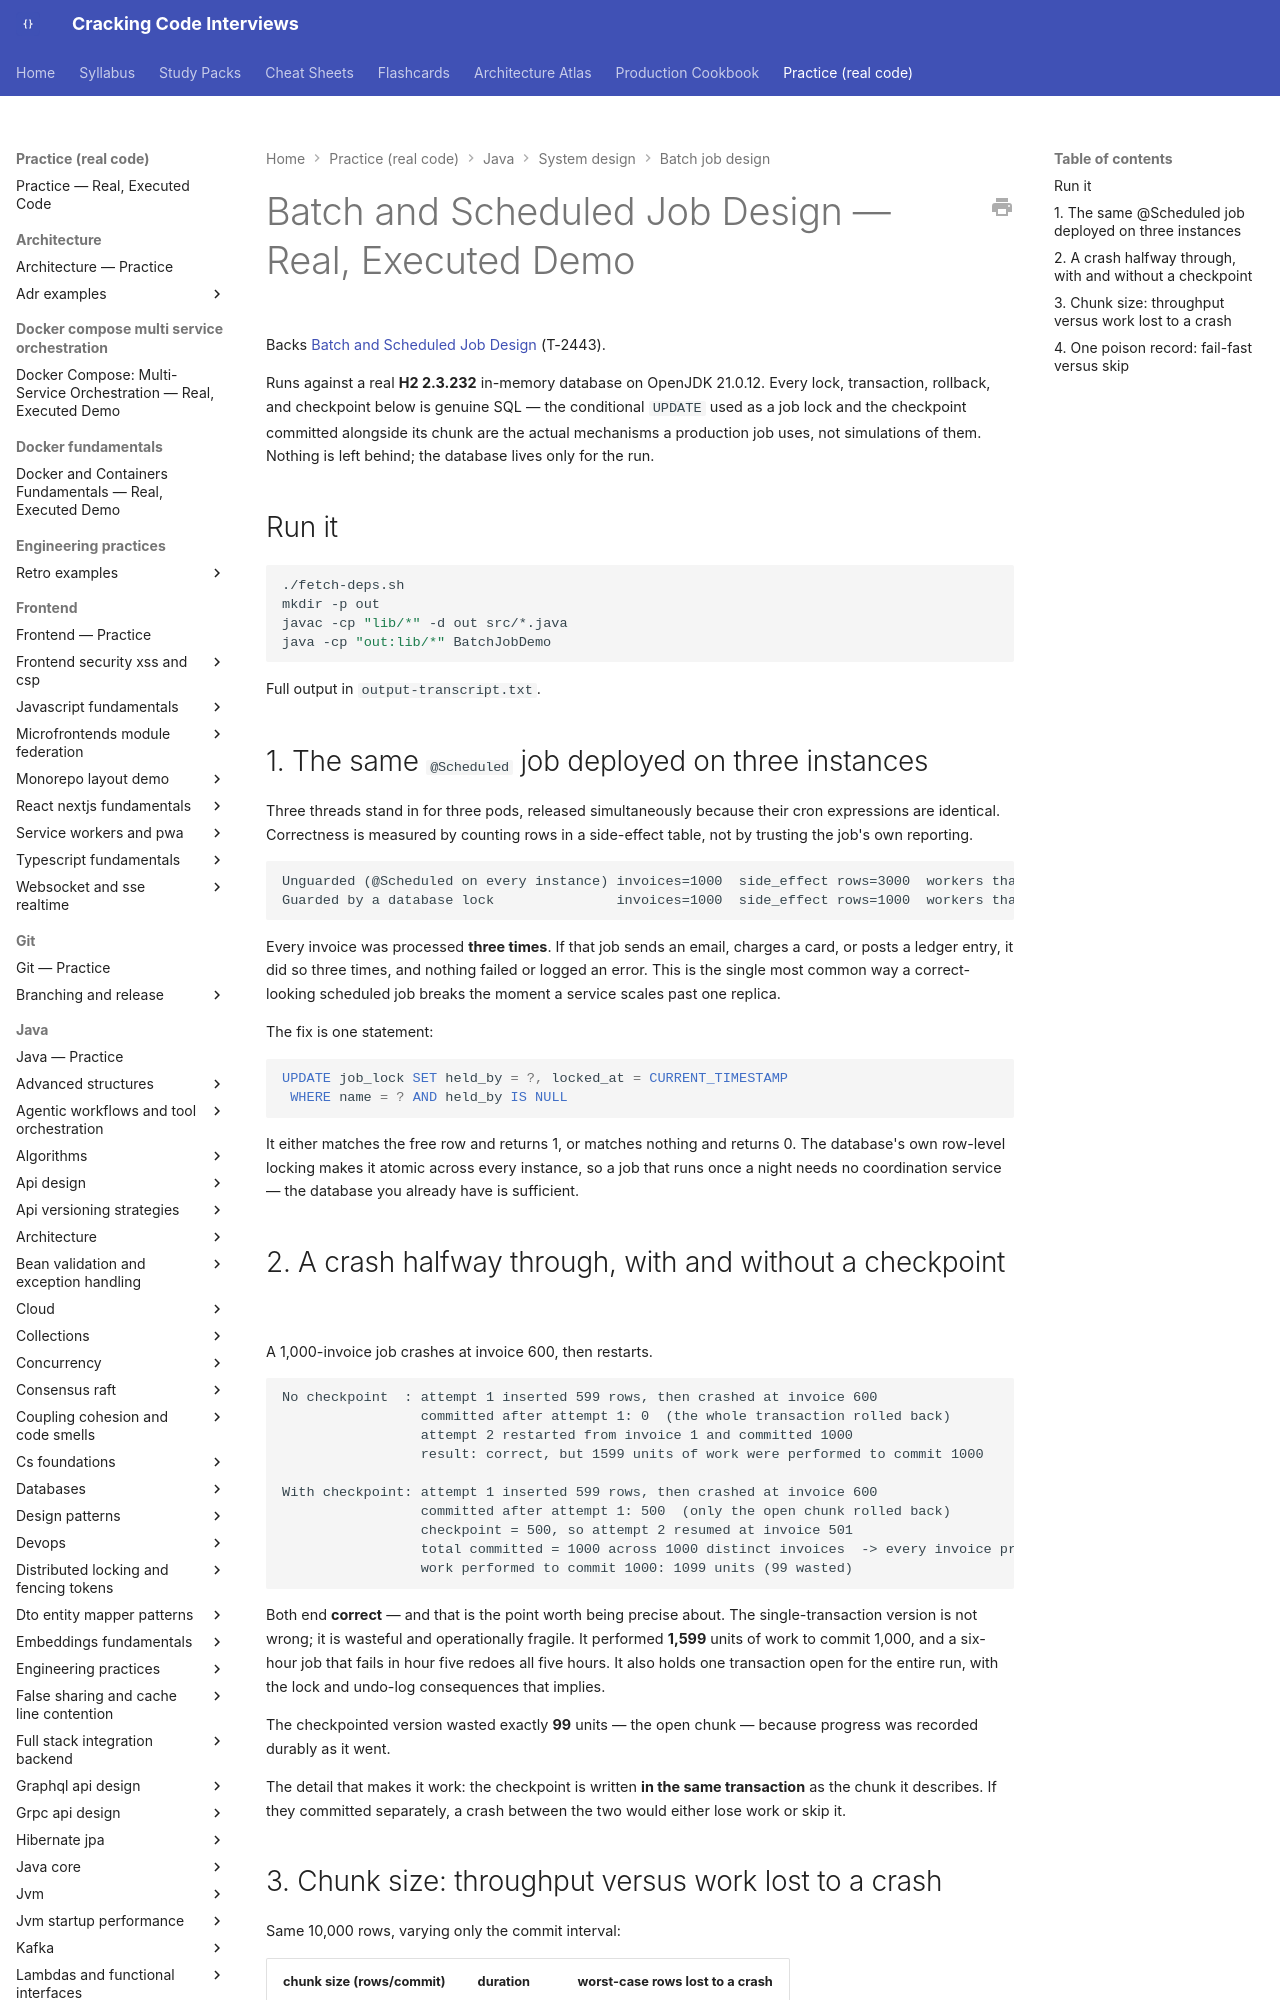

repository: JuanMelendres/cracking-code-interviews · page: practice/java/system-design/batch-job-design/index.html · generator: mkdocs

# Batch and Scheduled Job Design — Real, Executed Demo

Backs [Batch and Scheduled Job Design](../../../../syllabus/11-system-design/batch-and-scheduled-job-design.md) (T-2443).

Runs against a real **H2 2.3.232** in-memory database on OpenJDK 21.0.12. Every lock, transaction, rollback, and checkpoint below is genuine SQL — the conditional `UPDATE` used as a job lock and the checkpoint committed alongside its chunk are the actual mechanisms a production job uses, not simulations of them. Nothing is left behind; the database lives only for the run.

## Run it

```bash
./fetch-deps.sh
mkdir -p out
javac -cp "lib/*" -d out src/*.java
java -cp "out:lib/*" BatchJobDemo
```

Full output in `output-transcript.txt`.
